3-way image classification set "data3" from GitHub (BorusuMeenakshi/Big-Data-Analytics-LAB); label vocabulary: bag, cap, cycle.

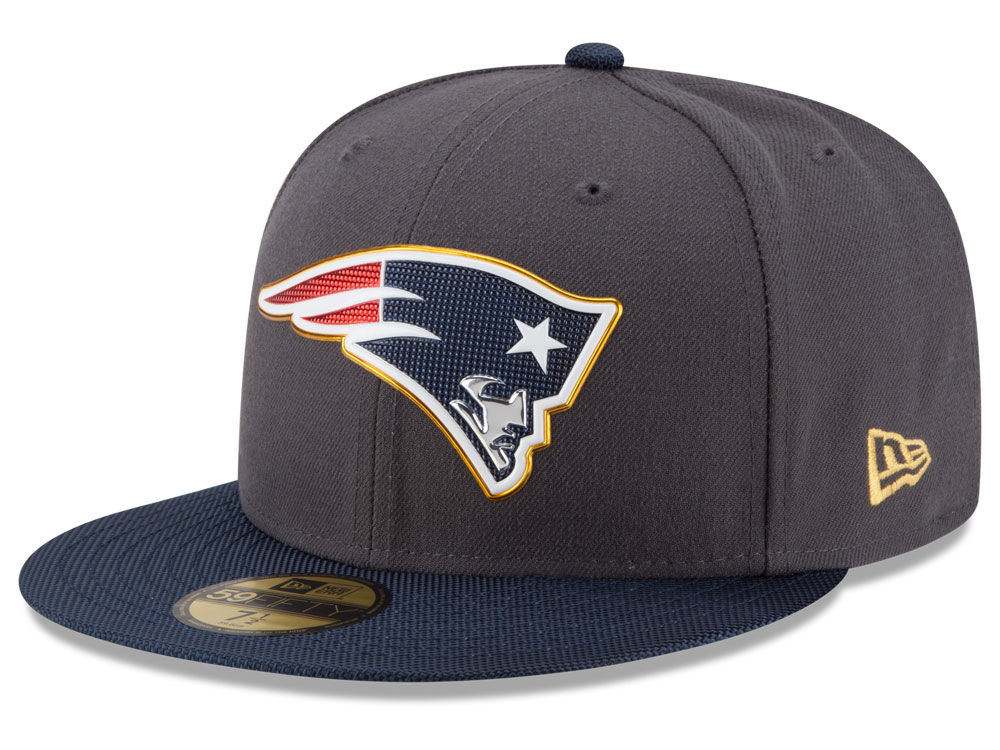
Label: cap

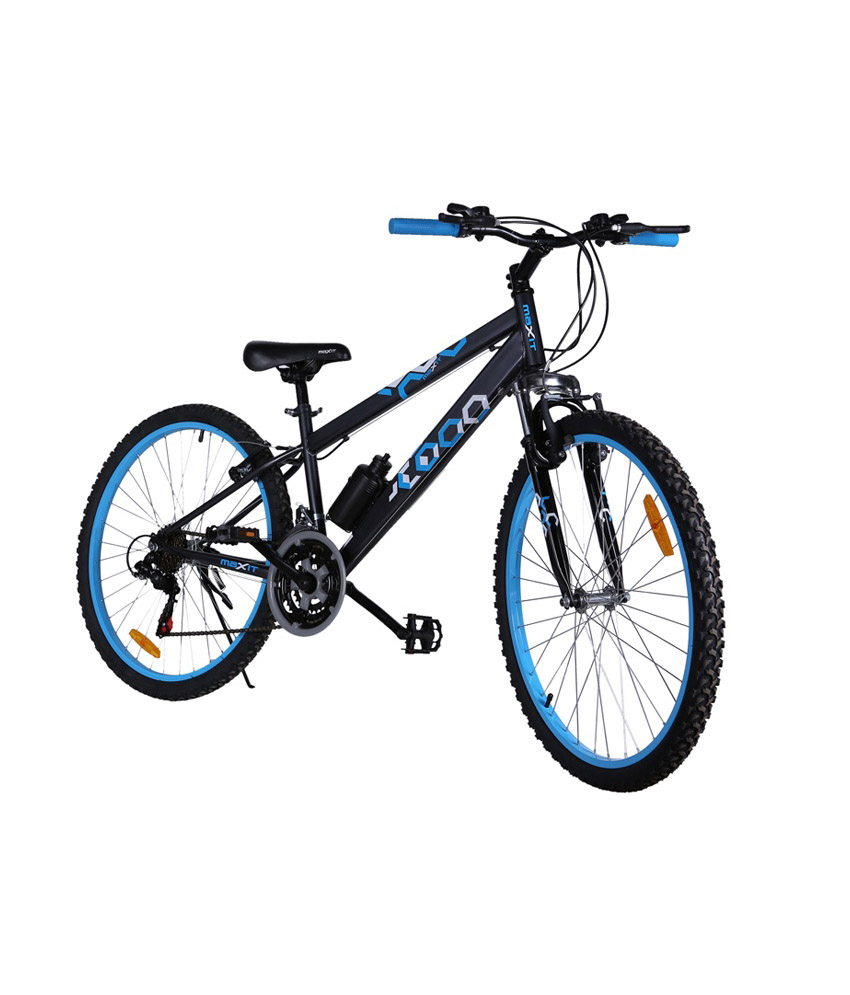
Label: cycle

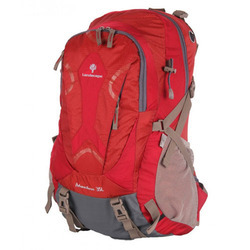
Label: bag

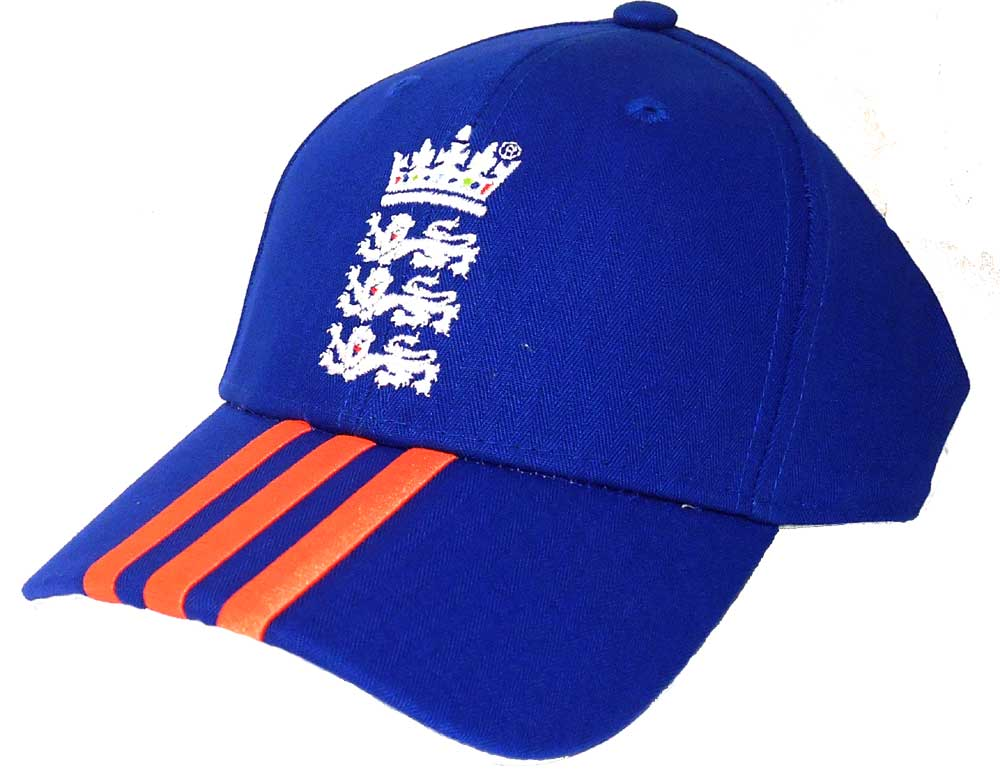
Label: cap

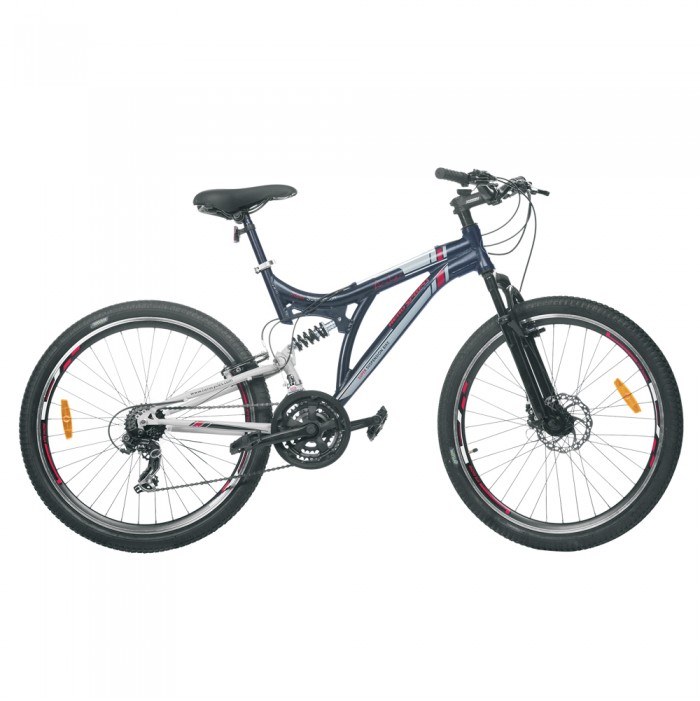
Label: cycle

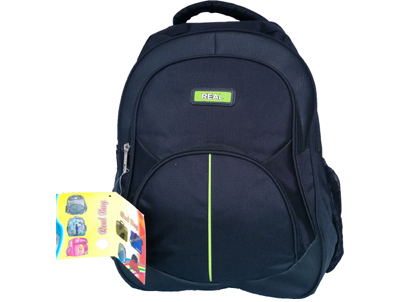
Label: bag
